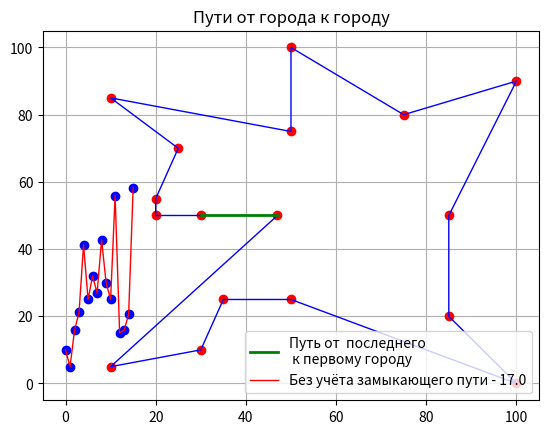

Recreate this plot in Python.
# -*- coding: utf-8 -*-
"""ComivoyajerTask01final.ipynb

Automatically generated by Colaboratory.

Original file is located at
    https://colab.research.google.com/<link-removed>
"""

#comivoyajer task
import matplotlib.pyplot as plt
import numpy as np
from numpy import exp,sqrt

n=50
m=100
way=[]  #list for ways
a=0
X=np.random.uniform(a,m,n)
Y=np.random.uniform(a,m,n)
X=[10, 10, 100,100 ,30, 20, 20, 50, 50, 85, 85, 75, 35, 25, 30, 47, 50]
Y=[5, 85, 0,90,50, 55,50,75 ,25,50,20,80,25,70,10,50,100]
n=len(X)
print(n)

RS=[]
RW=[]
RIB=[]
s=[]
for ib in np.arange(0,n,1):
         M = np.zeros([n,n])
         for i in np.arange(0,n,1):
                  for j in np.arange(0,n,1):
                           if i!=j:
                                    M[i,j]=sqrt((X[i]-X[j])**2+(Y[i]-Y[j])**2)
                           else:
                                    M[i,j]=float('inf')
         way=[]
         way.append(ib)
         for i in np.arange(1,n,1):
                  s=[]
                  for j in np.arange(0,n,1):                  
                           s.append(M[way[i-1],j])
                  way.append(s.index(min(s)))
                  for j in np.arange(0,i,1):
                           M[way[i],way[j]]=float('inf')
                           M[way[i],way[j]]=float('inf')         
         S=sum([sqrt((X[way[i]]-X[way[i+1]])**2+(Y[way[i]]-Y[way[i+1]])**2) for i in np.arange(0,n-1,1)])+ sqrt((X[way[n-1]]-X[way[0]])**2+(Y[way[n-1]]-Y[way[0]])**2)                      
         RS.append(S)
         RW.append(way)
         RIB.append(ib)
S=min(RS)
way=RW[RS.index(min(RS))]
ib=RIB[RS.index(min(RS))]       
X1=[X[way[i]] for i in np.arange(0,n,1)]
Y1=[Y[way[i]] for i in np.arange(0,n,1)]
print('Общий путь-%s.Номер города-%i.Всего городов -%i.\n Координаты X,Y заданы'%(round(S,3),ib,n))

plt.title('Общий путь-%s.Номер города-%i.Всего городов -%i.\n Координаты X,Y заданы'%(round(S,3),ib,n), size=14)
plt.plot(X1, Y1, color='r', linestyle=' ', marker='o')
plt.plot(X1, Y1, color='b', linewidth=1)

X2=[X[way[n-1]],X[way[0]]]
Y2=[Y[way[n-1]],Y[way[0]]]
plt.plot(X2, Y2, color='g', linewidth=2,  linestyle='-', label='Путь от  последнего \n к первому городу')
plt.legend(loc='best')
plt.grid(True)
plt.show()

Z=sqrt((X[way[n-1]]-X[way[0]])**2+(Y[way[n-1]]-Y[way[0]])**2)
Y3=[sqrt((X[way[i+1]]-X[way[i]])**2+(Y[way[i+1]]-Y[way[i]])**2) for i in np.arange(0,n-1,1)]
X3=[i for i in np.arange(0,n-1,1)]
plt.title('Пути от города к городу')
plt.plot(X3, Y3, color='b', linestyle=' ', marker='o')
plt.plot(X3, Y3, color='r',  linewidth=1,  linestyle='-', label='Без учёта замыкающего пути - %s'%str(round(Z,3)))
plt.legend(loc='best')
plt.grid(True)
plt.show

